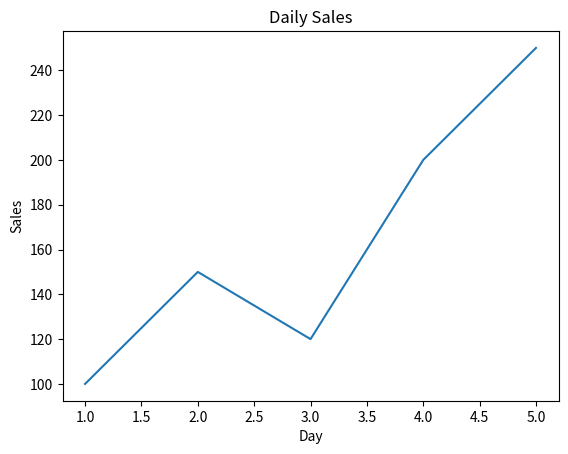

Generate this figure with matplotlib:
import matplotlib.pyplot as plt

days = [1, 2, 3, 4, 5]
sales = [100, 150, 120, 200, 250]

plt.plot(days, sales)

plt.title("Daily Sales")
plt.xlabel("Day")
plt.ylabel("Sales")

plt.show()
